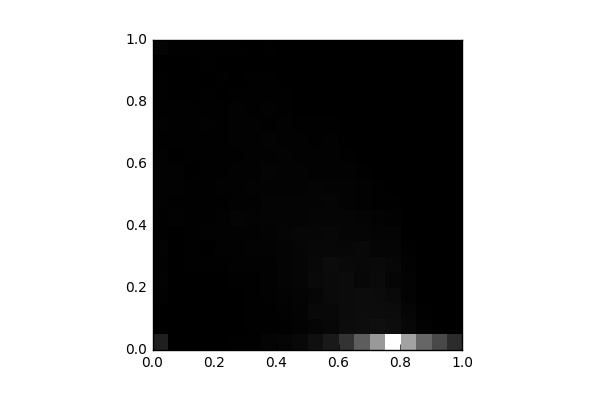

The file beside this chart, header and first rows:
, 0, 1, 2, 3, 4, 5, 6, 7, 8, 9, 10, 11, 12, 13, 14, 15, 16, 17, 18, 19
0, 776.0, 10.0, 5.0, 53.0, 76.0, 68.0, 89.0, 30.0, 36.0, 51.0, 71.0, 62.0, 73.0, 32.0, 57.0, 38.0, 37.0, 49.0, 24.0, 109.0
1, 11.0, 5.0, 2.0, 12.0, 16.0, 10.0, 19.0, 15.0, 50.0, 44.0, 53.0, 50.0, 21.0, 32.0, 33.0, 36.0, 22.0, 16.0, 21.0, 49.0
2, 10.0, 4.0, 6.0, 12.0, 20.0, 26.0, 38.0, 41.0, 45.0, 38.0, 40.0, 23.0, 48.0, 34.0, 29.0, 39.0, 22.0, 15.0, 13.0, 33.0
3, 22.0, 4.0, 14.0, 16.0, 22.0, 26.0, 24.0, 51.0, 48.0, 41.0, 36.0, 48.0, 29.0, 31.0, 51.0, 27.0, 41.0, 18.0, 27.0, 35.0
4, 22.0, 5.0, 15.0, 15.0, 24.0, 35.0, 65.0, 50.0, 54.0, 36.0, 54.0, 45.0, 38.0, 31.0, 38.0, 32.0, 22.0, 25.0, 20.0, 34.0
5, 29.0, 7.0, 21.0, 22.0, 38.0, 50.0, 55.0, 72.0, 100.0, 63.0, 53.0, 51.0, 35.0, 59.0, 63.0, 52.0, 36.0, 24.0, 24.0, 37.0
6, 45.0, 29.0, 44.0, 48.0, 36.0, 70.0, 78.0, 66.0, 87.0, 67.0, 83.0, 61.0, 54.0, 58.0, 54.0, 44.0, 44.0, 25.0, 20.0, 22.0
7, 106.0, 25.0, 43.0, 51.0, 53.0, 57.0, 86.0, 90.0, 110.0, 101.0, 96.0, 108.0, 66.0, 77.0, 48.0, 51.0, 39.0, 27.0, 9.0, 29.0
8, 140.0, 42.0, 63.0, 77.0, 103.0, 118.0, 109.0, 141.0, 122.0, 112.0, 99.0, 92.0, 83.0, 63.0, 66.0, 42.0, 30.0, 13.0, 18.0, 14.0
9, 208.0, 77.0, 93.0, 117.0, 130.0, 142.0, 131.0, 160.0, 118.0, 110.0, 95.0, 99.0, 61.0, 51.0, 41.0, 23.0, 23.0, 12.0, 14.0, 6.0
10, 375.0, 128.0, 208.0, 167.0, 226.0, 209.0, 180.0, 167.0, 137.0, 112.0, 113.0, 67.0, 59.0, 37.0, 37.0, 15.0, 13.0, 9.0, 4.0, 7.0
11, 632.0, 175.0, 219.0, 253.0, 252.0, 278.0, 192.0, 189.0, 133.0, 147.0, 93.0, 67.0, 51.0, 57.0, 43.0, 14.0, 2.0, 7.0, 4.0, 0.0
12, 1278, 305.0, 287.0, 290.0, 285.0, 242.0, 177.0, 128.0, 130.0, 84.0, 84.0, 57.0, 49.0, 16.0, 19.0, 9.0, 5.0, 2.0, 2.0, 0.0
13, 2310, 343.0, 318.0, 320.0, 197.0, 220.0, 215.0, 139.0, 117.0, 63.0, 53.0, 39.0, 18.0, 9.0, 3.0, 2.0, 0.0, 0.0, 0.0, 0.0
14, 3817, 379.0, 298.0, 290.0, 268.0, 232.0, 138.0, 105.0, 76.0, 46.0, 42.0, 14.0, 3.0, 2.0, 0.0, 4.0, 0.0, 0.0, 0.0, 0.0
15, 6347, 332.0, 277.0, 233.0, 148.0, 176.0, 140.0, 101.0, 54.0, 26.0, 14.0, 3.0, 2.0, 0.0, 0.0, 0.0, 0.0, 0.0, 0.0, 0.0
16, 4036, 176.0, 132.0, 94.0, 80.0, 57.0, 44.0, 18.0, 22.0, 9.0, 6.0, 4.0, 0.0, 2.0, 0.0, 2.0, 0.0, 0.0, 0.0, 0.0
17, 2551, 54.0, 36.0, 17.0, 14.0, 4.0, 2.0, 2.0, 0.0, 0.0, 0.0, 0.0, 0.0, 0.0, 0.0, 0.0, 0.0, 0.0, 0.0, 0.0
18, 1849, 4.0, 2.0, 3.0, 0.0, 0.0, 0.0, 0.0, 0.0, 0.0, 0.0, 0.0, 0.0, 0.0, 0.0, 0.0, 0.0, 0.0, 0.0, 0.0
19, 1092, 0.0, 2.0, 0.0, 0.0, 0.0, 0.0, 0.0, 0.0, 0.0, 0.0, 0.0, 0.0, 0.0, 0.0, 0.0, 0.0, 0.0, 0.0, 0.0
